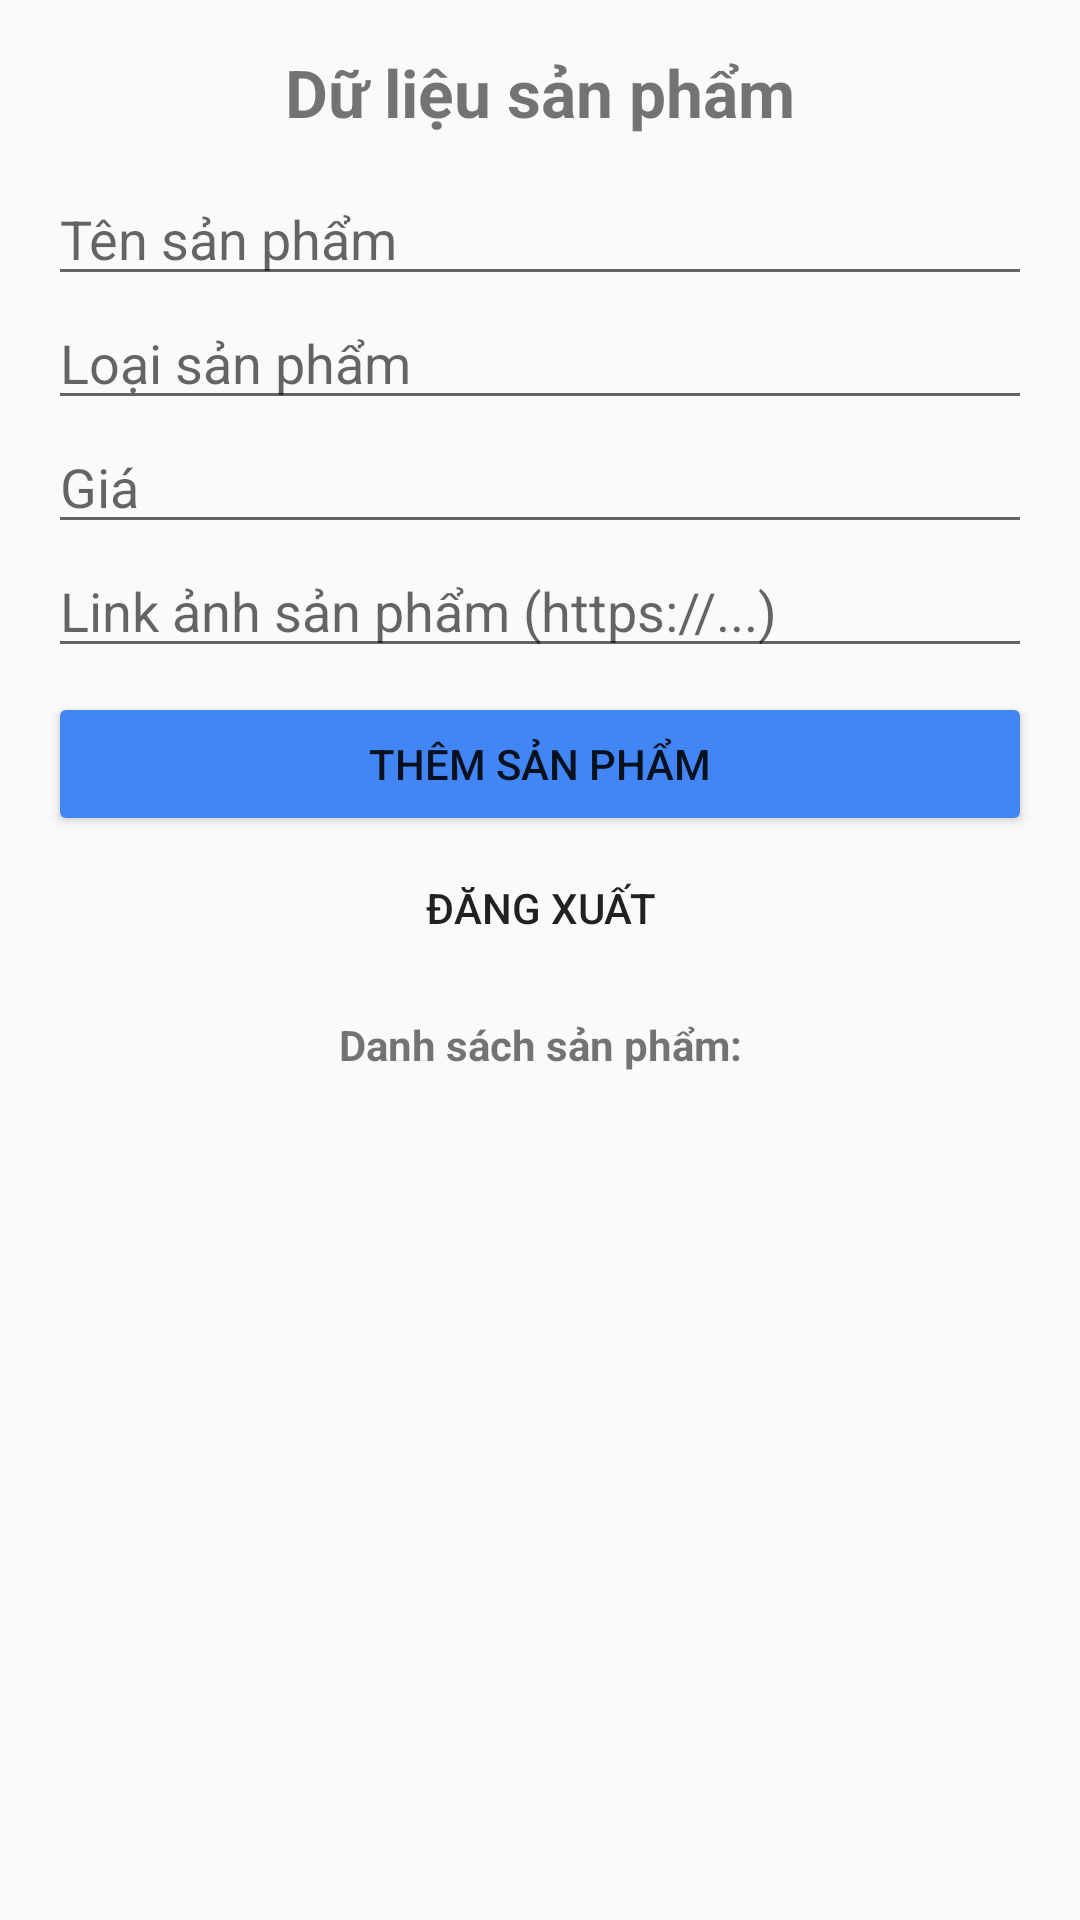

Layout XML and referenced resources for this Android screen:
<!-- AndroidManifest.xml: activity theme Theme.Ecomer -->
<!-- res/layout/activity_main.xml -->
<?xml version="1.0" encoding="utf-8"?>
<ScrollView xmlns:android="http://schemas.android.com/apk/res/android"
    android:layout_width="match_parent"
    android:layout_height="match_parent"
    android:fillViewport="true">

    <LinearLayout
        android:layout_width="match_parent"
        android:layout_height="wrap_content"
        android:orientation="vertical"
        android:padding="16dp">

        <TextView
            android:layout_width="match_parent"
            android:layout_height="wrap_content"
            android:layout_marginBottom="12dp"
            android:gravity="center"
            android:text="Dữ liệu sản phẩm"
            android:textSize="22sp"
            android:textStyle="bold" />

        <EditText
            android:id="@+id/etName"
            android:layout_width="match_parent"
            android:layout_height="wrap_content"
            android:hint="Tên sản phẩm"
            android:inputType="text" />

        <EditText
            android:id="@+id/etType"
            android:layout_width="match_parent"
            android:layout_height="wrap_content"
            android:hint="Loại sản phẩm"
            android:inputType="text" />

        <EditText
            android:id="@+id/etPrice"
            android:layout_width="match_parent"
            android:layout_height="wrap_content"
            android:hint="Giá"
            android:inputType="number" />

        <EditText
            android:id="@+id/etImageUrl"
            android:layout_width="match_parent"
            android:layout_height="wrap_content"
            android:hint="Link ảnh sản phẩm (https://...)"
            android:inputType="textUri"
            android:singleLine="true" />

        <Button
            android:id="@+id/btnSave"
            android:layout_width="match_parent"
            android:layout_height="wrap_content"
            android:layout_marginTop="8dp"
            android:backgroundTint="@color/primary_blue"
            android:text="THÊM SẢN PHẨM"
            android:textAllCaps="true" />

        <Button
            android:id="@+id/btnLogout"
            style="@style/Widget.AppCompat.Button.Borderless"
            android:layout_width="match_parent"
            android:layout_height="wrap_content"
            android:text="Đăng xuất" />

        <TextView
            android:layout_width="match_parent"
            android:layout_height="wrap_content"
            android:layout_marginTop="12dp"
            android:gravity="center"
            android:text="Danh sách sản phẩm:"
            android:textStyle="bold" />

        <androidx.recyclerview.widget.RecyclerView
            android:id="@+id/rvProducts"
            android:layout_width="match_parent"
            android:layout_height="wrap_content"
            android:nestedScrollingEnabled="false" />
    </LinearLayout>
</ScrollView>
<!-- resources referenced by this layout -->
<resources>
  <color name="primary_blue">#FF4285F4</color>
  <style name="Theme.Ecomer" parent="Theme.AppCompat.Light.NoActionBar" />
</resources>
